Run: headless pygame with SDL's dummy video driver; simulated clock (each Clock.tick advances the game by its frame time, no real sleeping); random seed 0; keys injected as events and as key.get_pressed() state; no mouse input.
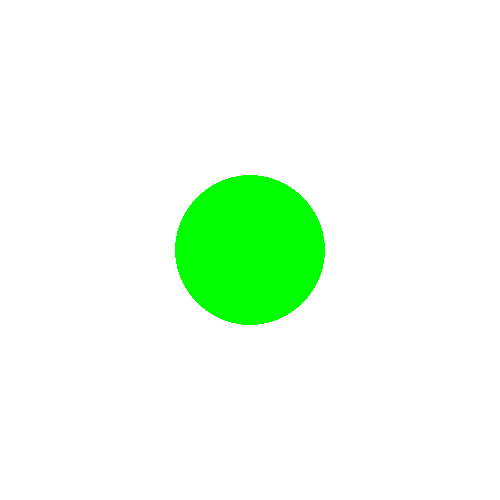
Frame 1 of 4 · flips 1–60 · no input
Frame 2 of 4 · flips 61–180 · tapped SPACE, RETURN · held RIGHT (→), D · screen unchanged from frame 1, image omitted
Frame 3 of 4 · flips 181–300 · held DOWN (↓), S · screen unchanged from frame 2, image omitted
Frame 4 of 4 · flips 301–420 · held LEFT (←), A, UP (↑), W · screen unchanged from frame 3, image omitted

The pygame program that drew these frames:

"""
update screen test



-get screen object
    screen = pygame.display.set_mode([500,500])
    fill with color :screen.fill((255,255,255))
-draw circle 
    pygame.draw.circle(screen, (0,0,255),(250,250),75)
-refresh screen
    pygame.display.flip()
-event loop
for e in pygame.event.get()


"""

import pygame

pygame.init()

screen = pygame.display.set_mode([500,500])
color1,color2=(0,0,255),(0,255,0)
running=True
while running:
    for e in pygame.event.get():
        if e.type == pygame.QUIT:
            running = False
        #...
    
    screen.fill((255,255,255))

    pygame.draw.circle(screen, color1,(250,250),75)

    pygame.display.flip()
    pygame.time.wait(1000)
    color1,color2=color2,color1

pygame.quit()
